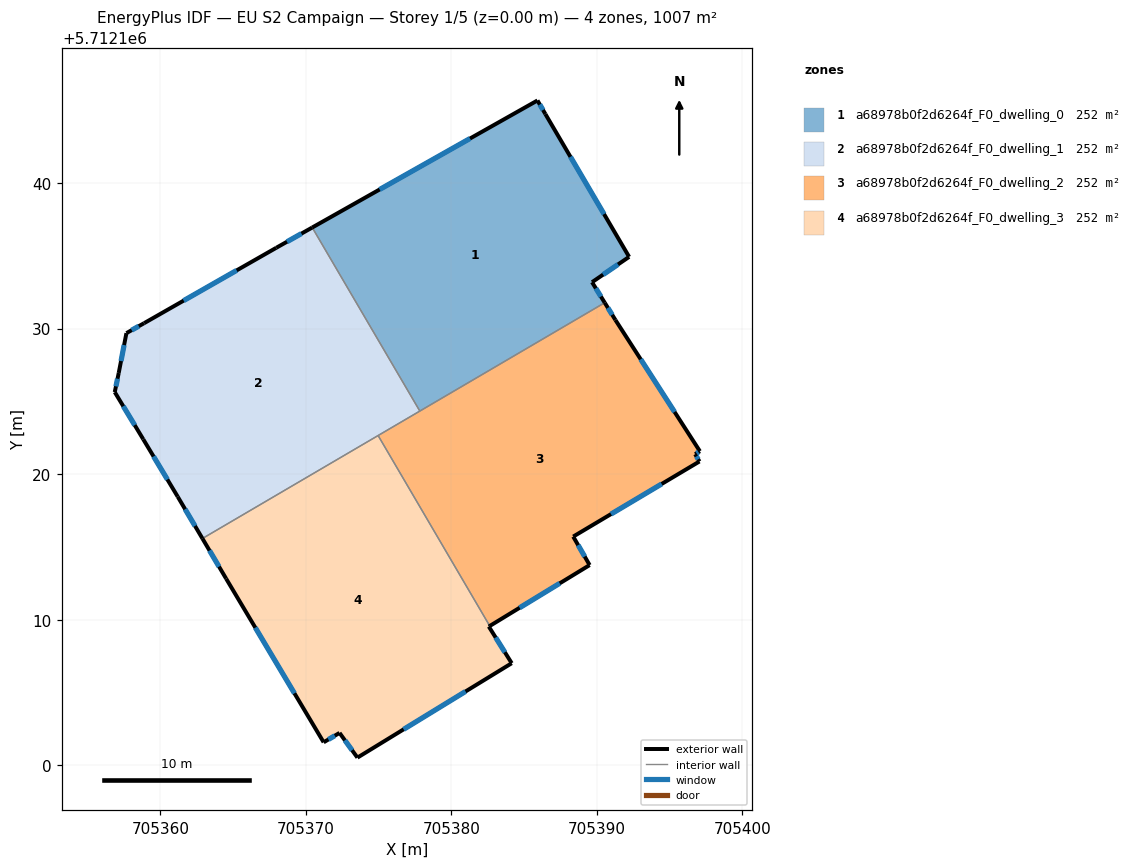
=== STOREY PLAN SPEC (per zone: floor XY polygon, exterior-wall plan segments, windows/doors) ===
zone 1: a68978b0f2d6264f_F0_dwelling_0  (251.7 m²)
  floor: (705390.54, 5712131.78) (705389.67, 5712133.19) (705392.21, 5712134.93) (705386.46, 5712144.74) (705385.92, 5712145.68) (705370.44, 5712136.95) (705377.83, 5712124.33)
  exterior wall: (705392.21, 5712134.93) – (705389.67, 5712133.19)  [3.1 m]
    window: (705391.45, 5712134.41) – (705390.43, 5712133.71)  [1.5 m²]
  exterior wall: (705389.67, 5712133.19) – (705390.54, 5712131.78)  [1.7 m]
    window: (705389.93, 5712132.77) – (705390.28, 5712132.20)  [0.8 m²]
  exterior wall: (705370.44, 5712136.95) – (705385.92, 5712145.68)  [17.8 m]
    window: (705375.07, 5712139.56) – (705381.28, 5712143.07)  [8.6 m²]
  exterior wall: (705385.92, 5712145.68) – (705386.46, 5712144.74)  [1.1 m]
    window: (705386.08, 5712145.40) – (705386.30, 5712145.02)  [0.5 m²]
  exterior wall: (705386.46, 5712144.74) – (705392.21, 5712134.93)  [11.4 m]
    window: (705388.18, 5712141.81) – (705390.49, 5712137.87)  [5.5 m²]
  interior walls: 2
zone 2: a68978b0f2d6264f_F0_dwelling_1  (251.7 m²)
  floor: (705377.83, 5712124.33) (705370.44, 5712136.95) (705367.96, 5712135.55) (705358.89, 5712130.38) (705357.67, 5712129.69) (705357.14, 5712126.95) (705356.87, 5712125.64) (705358.83, 5712122.40) (705361.19, 5712118.45) (705362.89, 5712115.58)
  exterior wall: (705362.89, 5712115.58) – (705361.19, 5712118.45)  [3.3 m]
    window: (705362.38, 5712116.44) – (705361.70, 5712117.59)  [1.6 m²]
  exterior wall: (705361.19, 5712118.45) – (705358.83, 5712122.40)  [4.6 m]
    window: (705360.49, 5712119.63) – (705359.54, 5712121.22)  [2.2 m²]
  exterior wall: (705358.83, 5712122.40) – (705356.87, 5712125.64)  [3.8 m]
    window: (705358.24, 5712123.37) – (705357.45, 5712124.67)  [1.8 m²]
  exterior wall: (705356.87, 5712125.64) – (705357.14, 5712126.95)  [1.3 m]
    window: (705356.95, 5712126.03) – (705357.06, 5712126.56)  [0.6 m²]
  exterior wall: (705357.14, 5712126.95) – (705357.67, 5712129.69)  [2.8 m]
    window: (705357.30, 5712127.77) – (705357.51, 5712128.87)  [1.3 m²]
  exterior wall: (705357.67, 5712129.69) – (705358.89, 5712130.38)  [1.4 m]
    window: (705358.03, 5712129.90) – (705358.52, 5712130.17)  [0.7 m²]
  exterior wall: (705358.89, 5712130.38) – (705367.96, 5712135.55)  [10.5 m]
    window: (705361.60, 5712131.93) – (705365.25, 5712134.00)  [5.0 m²]
  exterior wall: (705367.96, 5712135.55) – (705370.44, 5712136.95)  [2.8 m]
    window: (705368.70, 5712135.97) – (705369.70, 5712136.53)  [1.4 m²]
  interior walls: 3
zone 3: a68978b0f2d6264f_F0_dwelling_2  (251.7 m²)
  floor: (705389.50, 5712113.75) (705388.37, 5712115.71) (705397.05, 5712120.87) (705396.75, 5712121.37) (705397.07, 5712121.58) (705391.27, 5712130.59) (705390.54, 5712131.78) (705374.96, 5712122.66) (705382.64, 5712109.57)
  exterior wall: (705397.05, 5712120.87) – (705388.37, 5712115.71)  [10.1 m]
    window: (705394.45, 5712119.33) – (705390.97, 5712117.26)  [4.9 m²]
  exterior wall: (705388.37, 5712115.71) – (705389.50, 5712113.75)  [2.3 m]
    window: (705388.71, 5712115.12) – (705389.16, 5712114.34)  [1.1 m²]
  exterior wall: (705389.50, 5712113.75) – (705382.64, 5712109.57)  [8.0 m]
    window: (705387.45, 5712112.50) – (705384.69, 5712110.82)  [3.9 m²]
  exterior wall: (705390.54, 5712131.78) – (705391.27, 5712130.59)  [1.4 m]
    window: (705390.76, 5712131.43) – (705391.05, 5712130.95)  [0.7 m²]
  exterior wall: (705391.27, 5712130.59) – (705397.07, 5712121.58)  [10.7 m]
    window: (705393.01, 5712127.90) – (705395.34, 5712124.28)  [5.2 m²]
  exterior wall: (705397.07, 5712121.58) – (705396.75, 5712121.37)  [0.4 m]
    window: (705396.98, 5712121.52) – (705396.85, 5712121.43)  [0.2 m²]
  exterior wall: (705396.75, 5712121.37) – (705397.05, 5712120.87)  [0.6 m]
    window: (705396.84, 5712121.22) – (705396.96, 5712121.02)  [0.3 m²]
  interior walls: 3
zone 4: a68978b0f2d6264f_F0_dwelling_3  (251.7 m²)
  floor: (705384.15, 5712107.01) (705382.57, 5712109.53) (705382.64, 5712109.57) (705374.96, 5712122.66) (705362.89, 5712115.58) (705364.52, 5712112.82) (705371.22, 5712101.58) (705372.31, 5712102.22) (705373.54, 5712100.52)
  exterior wall: (705364.52, 5712112.82) – (705362.89, 5712115.58)  [3.2 m]
    window: (705364.03, 5712113.65) – (705363.38, 5712114.75)  [1.5 m²]
  exterior wall: (705382.64, 5712109.57) – (705382.57, 5712109.53)  [0.1 m]
  exterior wall: (705382.57, 5712109.53) – (705384.15, 5712107.01)  [3.0 m]
    window: (705383.04, 5712108.77) – (705383.67, 5712107.76)  [1.4 m²]
  exterior wall: (705384.15, 5712107.01) – (705373.54, 5712100.52)  [12.4 m]
    window: (705380.97, 5712105.07) – (705376.72, 5712102.46)  [6.0 m²]
  exterior wall: (705373.54, 5712100.52) – (705372.31, 5712102.22)  [2.1 m]
    window: (705373.18, 5712101.03) – (705372.68, 5712101.71)  [1.0 m²]
  exterior wall: (705372.31, 5712102.22) – (705371.22, 5712101.58)  [1.3 m]
    window: (705371.99, 5712102.03) – (705371.55, 5712101.77)  [0.6 m²]
  exterior wall: (705371.22, 5712101.58) – (705364.52, 5712112.82)  [13.1 m]
    window: (705369.22, 5712104.94) – (705366.53, 5712109.45)  [6.3 m²]
  interior walls: 2

=== DERIVED (storey summary) ===
Building: EU S2 Campaign
Storey: 1 of 5  (floor level z = 0.00 m)
Storey gross floor area: 1007.0 m²
Zones on this storey: 4
  - a68978b0f2d6264f_F0_dwelling_0: floor 251.7 m²; exterior wall 35.0 m (104.9 m²); 5 window(s) 16.9 m²; WWR 16.1%
  - a68978b0f2d6264f_F0_dwelling_1: floor 251.7 m²; exterior wall 30.5 m (91.6 m²); 8 window(s) 14.8 m²; WWR 16.1%
  - a68978b0f2d6264f_F0_dwelling_2: floor 251.7 m²; exterior wall 33.5 m (100.4 m²); 7 window(s) 16.2 m²; WWR 16.1%
  - a68978b0f2d6264f_F0_dwelling_3: floor 251.7 m²; exterior wall 35.1 m (105.4 m²); 6 window(s) 16.9 m²; WWR 16.1%
Zone adjacency (shared interzone walls):
  - a68978b0f2d6264f_F0_dwelling_0 ↔ a68978b0f2d6264f_F0_dwelling_1
  - a68978b0f2d6264f_F0_dwelling_0 ↔ a68978b0f2d6264f_F0_dwelling_2
  - a68978b0f2d6264f_F0_dwelling_1 ↔ a68978b0f2d6264f_F0_dwelling_2
  - a68978b0f2d6264f_F0_dwelling_1 ↔ a68978b0f2d6264f_F0_dwelling_3
  - a68978b0f2d6264f_F0_dwelling_2 ↔ a68978b0f2d6264f_F0_dwelling_3